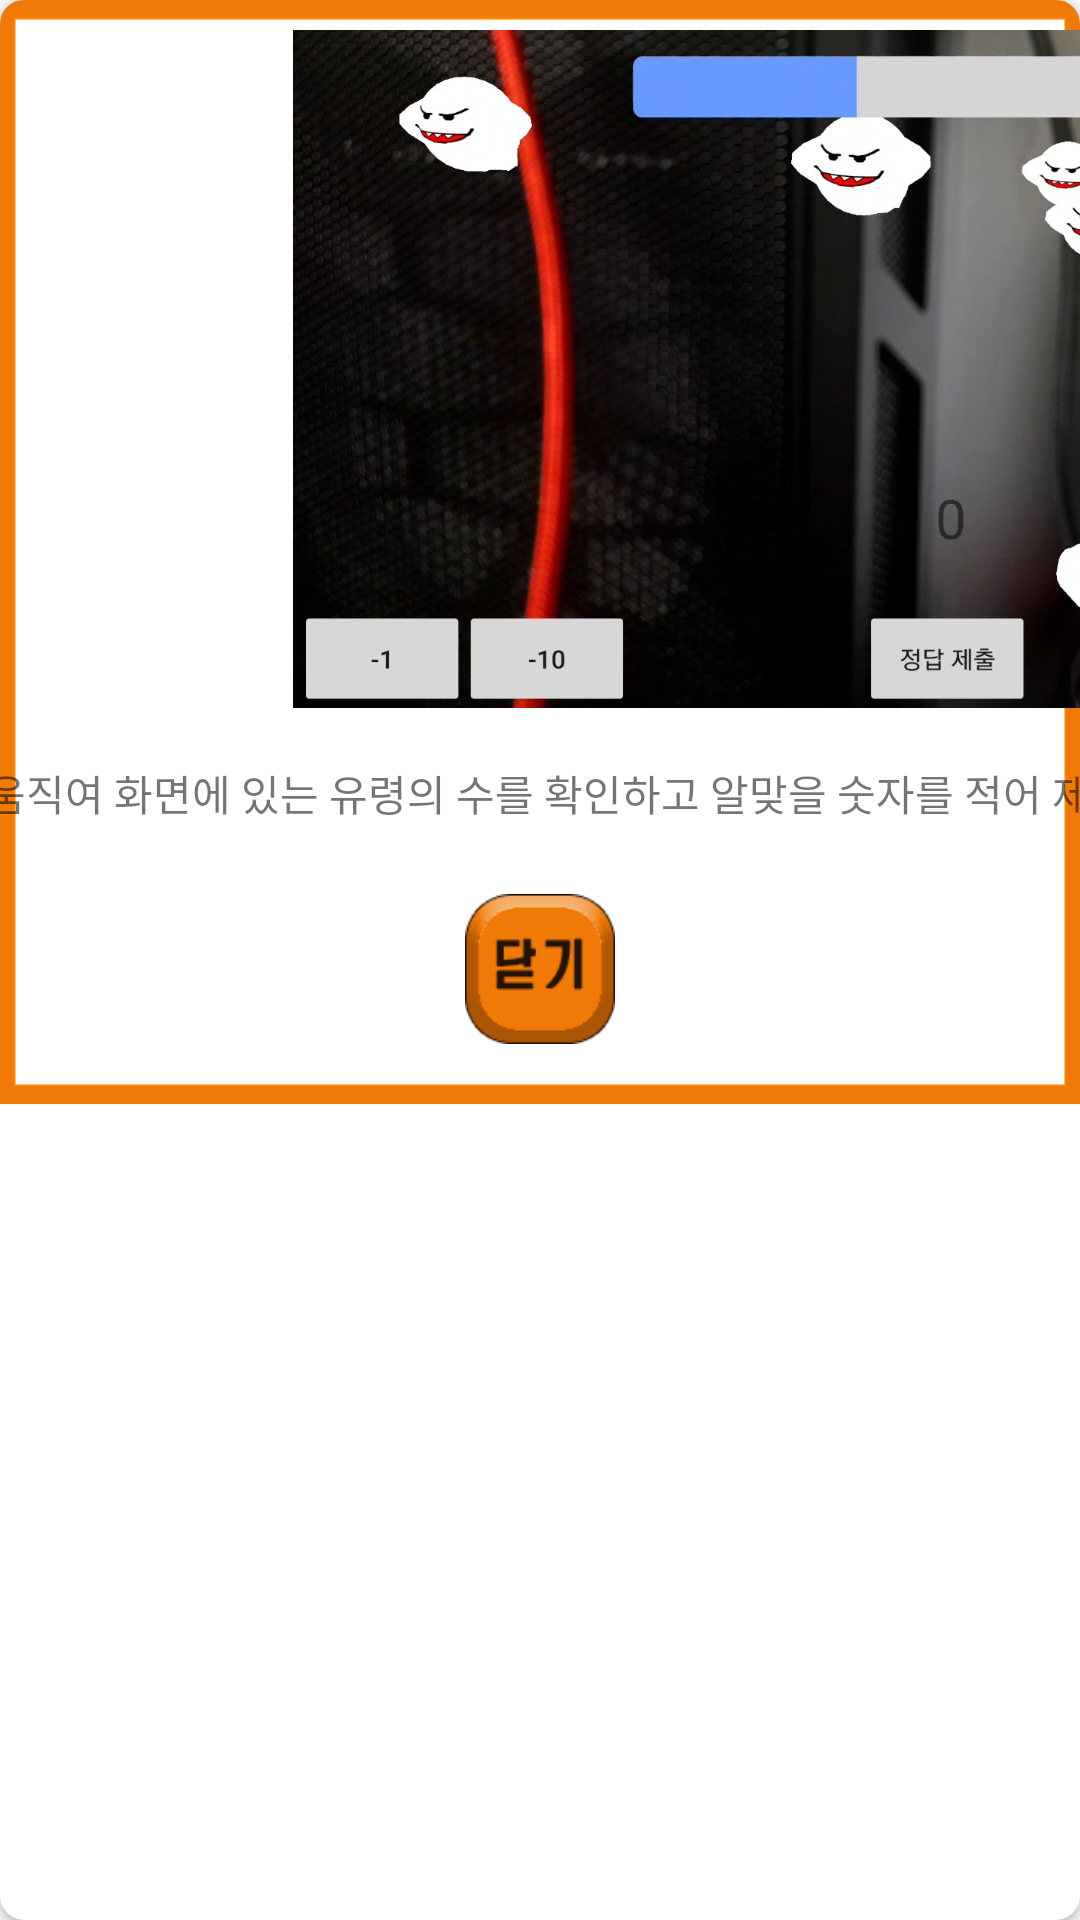

Produce the Android XML layout that renders to this screen, including the resource entries it uses.
<!-- AndroidManifest.xml: application theme Theme.AppCompat.Light.NoActionBar -->
<!-- res/layout/fragment_help.xml -->
<?xml version="1.0" encoding="utf-8"?>
<androidx.cardview.widget.CardView xmlns:android="http://schemas.android.com/apk/res/android"
    xmlns:app="http://schemas.android.com/apk/res-auto"
    xmlns:tools="http://schemas.android.com/tools"
    android:layout_width="wrap_content"
    android:layout_height="wrap_content"
    android:layout_margin="4dp"
    app:cardCornerRadius="8dp">

    <androidx.constraintlayout.widget.ConstraintLayout
        android:layout_width="wrap_content"
        android:layout_height="wrap_content"
        android:background="@drawable/dialog">

        <Button
            android:id="@+id/btn"
            android:layout_width="50dp"
            android:layout_height="50dp"
            android:layout_marginTop="15dp"
            android:layout_marginBottom="20dp"
            android:background="@drawable/close"
            app:layout_constraintBottom_toBottomOf="parent"
            app:layout_constraintEnd_toEndOf="parent"
            app:layout_constraintStart_toStartOf="parent"
            app:layout_constraintTop_toBottomOf="@+id/textView7" />

        <TextView
            android:id="@+id/textView7"
            android:layout_width="612dp"
            android:layout_height="37dp"
            android:layout_marginTop="10dp"
            android:gravity="center"
            android:text="휴대폰을 움직여 화면에 있는 유령의 수를 확인하고 알맞을 숫자를 적어 제출하세요!"
            app:layout_constraintEnd_toEndOf="parent"
            app:layout_constraintStart_toStartOf="parent"
            app:layout_constraintTop_toBottomOf="@+id/imageView" />

        <ImageView
            android:id="@+id/imageView"
            android:layout_width="660dp"
            android:layout_height="226dp"
            android:layout_marginTop="10dp"
            app:layout_constraintEnd_toEndOf="parent"
            app:layout_constraintHorizontal_bias="0.0"
            app:layout_constraintStart_toStartOf="parent"
            app:layout_constraintTop_toTopOf="parent"
            app:srcCompat="@drawable/help1" />

    </androidx.constraintlayout.widget.ConstraintLayout>
</androidx.cardview.widget.CardView>
<!-- resources referenced by this layout -->
<resources>
  <!-- drawable close: png bitmap (drawable, 7074 bytes) -->
  <!-- drawable dialog: png bitmap (drawable, 2452 bytes) -->
  <!-- drawable help1: jpg bitmap (drawable, 166931 bytes) -->
</resources>
